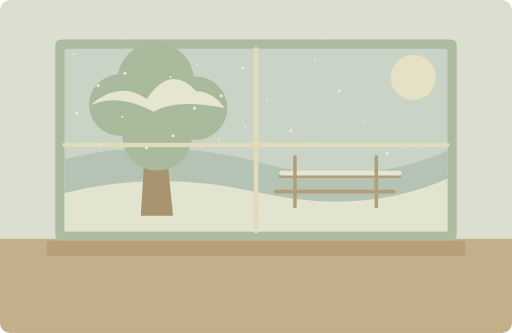
t = 0.00 s
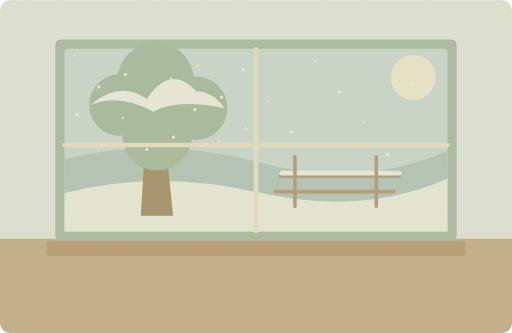
t = 1.25 s
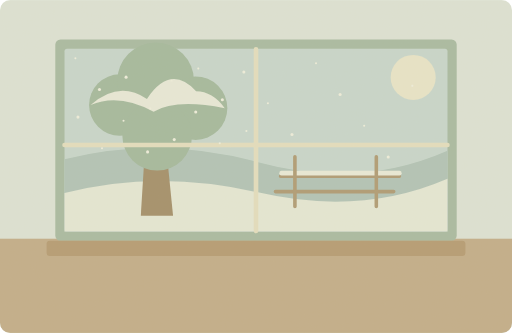
t = 3.75 s
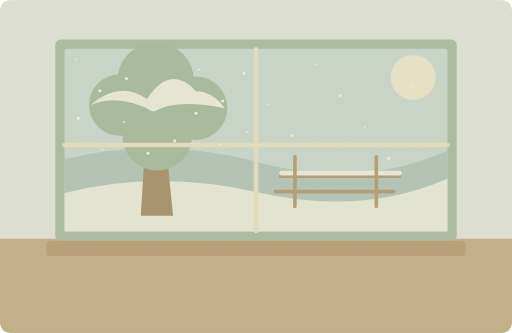
t = 5.00 s
t = 6.25 s: frame unchanged from t = 3.75 s, image omitted
t = 8.75 s: frame unchanged from t = 1.25 s, image omitted

The animated SVG that drew these frames (rendered in a browser with its animation timeline set to each time). Animation: 23 SMIL elements (animateTransform=23); one cycle of 10.00 s, repeats indefinitely.

<svg xmlns="http://www.w3.org/2000/svg" width="1000" height="650" viewBox="0 0 1000 650" role="img" aria-labelledby="title desc"><title id="title">单词小故事</title><desc id="desc">Fresh snow covered the garden when we woke up.</desc><metadata>{"wordId": "snow", "dailyExample": "Fresh snow covered the garden when we woke up.", "source": "https://github.com/go1app/word-atlas/blob/main/public/atlas/entries/5.json", "attribution": "Word Atlas contributors — CC BY 4.0", "license": "https://creativecommons.org/licenses/by/4.0/", "changes": "New original vector animation interpreting the daily example.", "durationSeconds": 10}</metadata><defs><clipPath id="frame"><rect width="1000" height="650" rx="20"/></clipPath><filter id="paper"><feTurbulence type="fractalNoise" baseFrequency=".74" numOctaves="3" stitchTiles="stitch"/><feColorMatrix type="saturate" values="0"/><feComponentTransfer><feFuncA type="linear" slope=".065"/></feComponentTransfer><feBlend in="SourceGraphic" mode="soft-light"/></filter><filter id="glow" x="-100%" y="-100%" width="300%" height="300%"><feGaussianBlur stdDeviation="8"/></filter></defs><g clip-path="url(#frame)"><rect x="0" y="0" width="1000" height="650" rx="0" fill="#dce4d7" /><rect x="0" y="466" width="1000" height="184" rx="0" fill="#c0ac88" /><rect x="108" y="77" width="784" height="393" rx="10" fill="#a6baa1" /><rect x="126" y="95" width="748" height="357" rx="5" fill="#c6d7cd" /><circle cx="807" cy="151" r="44" fill="#e8e6ca" /><path d="M126 311Q311 264 506 317T874 294V452H126Z" fill="#afc3b7" stroke="none" stroke-width="2" stroke-linecap="round" stroke-linejoin="round" /><path d="M126 377Q307 330 506 376T874 349V452H126Z" fill="#e5e9d7" stroke="none" stroke-width="2" stroke-linecap="round" stroke-linejoin="round" /><path d="M275 421L288 212H317L338 421Z" fill="#a08c67" stroke="none" stroke-width="2" stroke-linecap="round" stroke-linejoin="round" /><circle cx="234" cy="205" r="60" fill="#a1b89d" /><circle cx="304" cy="158" r="75" fill="#a1b89d" /><circle cx="382" cy="211" r="62" fill="#a1b89d" /><circle cx="307" cy="265" r="68" fill="#a1b89d" /><path d="M177 205Q232 156 287 193Q333 124 383 178Q415 178 439 211Q343 192 300 218Q232 181 177 205Z" fill="#e8ebda" stroke="none" stroke-width="2" stroke-linecap="round" stroke-linejoin="round" /><path d="M538 374H769M548 344H780" fill="none" stroke="#ac9872" stroke-width="7" stroke-linecap="round" stroke-linejoin="round" /><path d="M550 338H780" fill="none" stroke="#e9ecda" stroke-width="9" stroke-linecap="round" stroke-linejoin="round" /><path d="M576 306V403M735 306V403" fill="none" stroke="#ad9972" stroke-width="7" stroke-linecap="round" stroke-linejoin="round" /><path d="M500 96V451M126 283H874" fill="none" stroke="#e3dfbf" stroke-width="9" stroke-linecap="round" stroke-linejoin="round" /><rect x="91" y="470" width="818" height="30" rx="6" fill="#b39970" /><g><animateTransform attributeName="transform" type="translate" values="0 -5;3 5;0 -5" keyTimes="0;.5;1" dur="10s" repeatCount="indefinite"/><circle cx="145" cy="111" r="2" fill="#eff0df" /></g><g><animateTransform attributeName="transform" type="translate" values="0 -5;3 5;0 -5" keyTimes="0;.5;1" dur="10s" repeatCount="indefinite"/><circle cx="192" cy="172" r="3" fill="#eff0df" /></g><g><animateTransform attributeName="transform" type="translate" values="0 -5;3 5;0 -5" keyTimes="0;.5;1" dur="10s" repeatCount="indefinite"/><circle cx="239" cy="233" r="2" fill="#eff0df" /></g><g><animateTransform attributeName="transform" type="translate" values="0 -5;3 5;0 -5" keyTimes="0;.5;1" dur="10s" repeatCount="indefinite"/><circle cx="286" cy="294" r="3" fill="#eff0df" /></g><g><animateTransform attributeName="transform" type="translate" values="0 -5;3 5;0 -5" keyTimes="0;.5;1" dur="10s" repeatCount="indefinite"/><circle cx="333" cy="155" r="2" fill="#eff0df" /></g><g><animateTransform attributeName="transform" type="translate" values="0 -5;3 5;0 -5" keyTimes="0;.5;1" dur="10s" repeatCount="indefinite"/><circle cx="380" cy="216" r="3" fill="#eff0df" /></g><g><animateTransform attributeName="transform" type="translate" values="0 -5;3 5;0 -5" keyTimes="0;.5;1" dur="10s" repeatCount="indefinite"/><circle cx="427" cy="277" r="2" fill="#eff0df" /></g><g><animateTransform attributeName="transform" type="translate" values="0 -5;3 5;0 -5" keyTimes="0;.5;1" dur="10s" repeatCount="indefinite"/><circle cx="474" cy="138" r="3" fill="#eff0df" /></g><g><animateTransform attributeName="transform" type="translate" values="0 -5;3 5;0 -5" keyTimes="0;.5;1" dur="10s" repeatCount="indefinite"/><circle cx="521" cy="199" r="2" fill="#eff0df" /></g><g><animateTransform attributeName="transform" type="translate" values="0 -5;3 5;0 -5" keyTimes="0;.5;1" dur="10s" repeatCount="indefinite"/><circle cx="568" cy="260" r="3" fill="#eff0df" /></g><g><animateTransform attributeName="transform" type="translate" values="0 -5;3 5;0 -5" keyTimes="0;.5;1" dur="10s" repeatCount="indefinite"/><circle cx="615" cy="121" r="2" fill="#eff0df" /></g><g><animateTransform attributeName="transform" type="translate" values="0 -5;3 5;0 -5" keyTimes="0;.5;1" dur="10s" repeatCount="indefinite"/><circle cx="662" cy="182" r="3" fill="#eff0df" /></g><g><animateTransform attributeName="transform" type="translate" values="0 -5;3 5;0 -5" keyTimes="0;.5;1" dur="10s" repeatCount="indefinite"/><circle cx="709" cy="243" r="2" fill="#eff0df" /></g><g><animateTransform attributeName="transform" type="translate" values="0 -5;3 5;0 -5" keyTimes="0;.5;1" dur="10s" repeatCount="indefinite"/><circle cx="756" cy="304" r="3" fill="#eff0df" /></g><g><animateTransform attributeName="transform" type="translate" values="0 -5;3 5;0 -5" keyTimes="0;.5;1" dur="10s" repeatCount="indefinite"/><circle cx="803" cy="165" r="2" fill="#eff0df" /></g><g><animateTransform attributeName="transform" type="translate" values="0 -5;3 5;0 -5" keyTimes="0;.5;1" dur="10s" repeatCount="indefinite"/><circle cx="150" cy="226" r="3" fill="#eff0df" /></g><g><animateTransform attributeName="transform" type="translate" values="0 -5;3 5;0 -5" keyTimes="0;.5;1" dur="10s" repeatCount="indefinite"/><circle cx="197" cy="287" r="2" fill="#eff0df" /></g><g><animateTransform attributeName="transform" type="translate" values="0 -5;3 5;0 -5" keyTimes="0;.5;1" dur="10s" repeatCount="indefinite"/><circle cx="244" cy="148" r="3" fill="#eff0df" /></g><g><animateTransform attributeName="transform" type="translate" values="0 -5;3 5;0 -5" keyTimes="0;.5;1" dur="10s" repeatCount="indefinite"/><circle cx="291" cy="209" r="2" fill="#eff0df" /></g><g><animateTransform attributeName="transform" type="translate" values="0 -5;3 5;0 -5" keyTimes="0;.5;1" dur="10s" repeatCount="indefinite"/><circle cx="338" cy="270" r="3" fill="#eff0df" /></g><g><animateTransform attributeName="transform" type="translate" values="0 -5;3 5;0 -5" keyTimes="0;.5;1" dur="10s" repeatCount="indefinite"/><circle cx="385" cy="131" r="2" fill="#eff0df" /></g><g><animateTransform attributeName="transform" type="translate" values="0 -5;3 5;0 -5" keyTimes="0;.5;1" dur="10s" repeatCount="indefinite"/><circle cx="432" cy="192" r="3" fill="#eff0df" /></g><g><animateTransform attributeName="transform" type="translate" values="0 -5;3 5;0 -5" keyTimes="0;.5;1" dur="10s" repeatCount="indefinite"/><circle cx="479" cy="253" r="2" fill="#eff0df" /></g><rect width="1000" height="650" fill="#ddc8a0" opacity=".14" filter="url(#paper)" pointer-events="none"/></g></svg>
